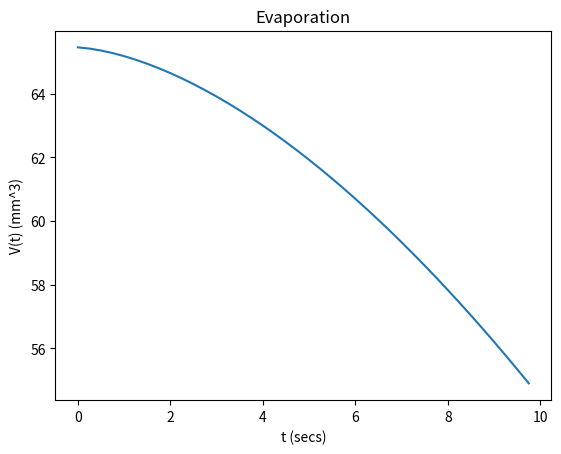

The matplotlib source for this figure:
"""\
Homework 1
Alexander Smith
BINF690 Fall 2020
George Mason University

Problem 1.13

a. Plot V=V(t) and using Euler's algorithm
b. Explain what happens to the droplet at t>10min
c. (Extra) Obtain analytical solution and compare to numeric solution.

"""

import math

import matplotlib.pyplot as plt
import numpy as np


def euler(t_series, y_init, f):
    t_iter = iter(t_series)
    t_prev = next(t_iter)
    y = y_init
    for t_next in t_iter:
        y = y + f(t_prev) * (t_next - t_prev)
        yield y
        t_prev = t_next


def volume(r):
    return (4 * math.pi * r**3) / 3.0


def drdt(t):
    k = -0.08
    return (k * 4 * math.pi * t**2)


def dvdt(t):
    k = -0.08
    return (k * 4 * math.pi * (3 * t / (4 * math.pi))**(2 / 3))


def main():
    t_max = 10
    dt = 0.25
    r_init = 2.5

    t_series = np.arange(0, t_max, dt)
    t_series = np.append(t_series, [t_max])
    print(t_series)

    y = list(euler(t_series, volume(r_init), dvdt))
    t_series = t_series[:len(y)]
    X = np.array([t_series, y])
    # for x1 in X:
    #     print(x1)
    fig, ax = plt.subplots()
    # x = np.array(list(evaporate()))
    # ax.plot(X[:, 0], X[:, 1], label='radius')
    print(X.T)
    ax.plot(X[0, ], X[1, ], label='radius')
    ax.set_xlabel('t (secs)')
    ax.set_ylabel('V(t) (mm^3)')
    ax.set_title('Evaporation')
    plt.savefig('hw1.png')


if __name__ == '__main__':
    main()
